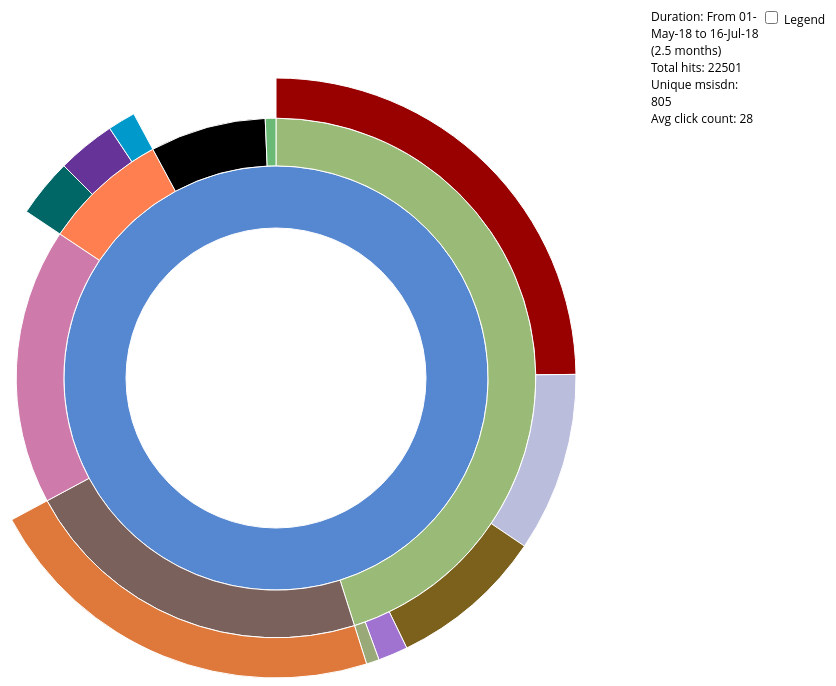
D3 v4 page, settled after 480 driven frames (8 s of simulated time); the page loaded 1 data file(s).


      // Hack to make this example display correctly in an iframe on bl.ocks.org
      d3.select(self.frameElement).style("height", "700px");
  
// ── sequences.js
// Dimensions of sunburst.
var width = 750;
var height = 600;
var radius = Math.min(width, height) / 2;

// Breadcrumb dimensions: width, height, spacing, width of tip/tail.
var b = {
  w: 150, h: 30, s: 3, t: 10
};

// Mapping of step names to colors.
var colors = {
  "WEB_USER_LOGGEDIN": "#5687d1",
  "PROFILE": "#7b615c",
  "CASH_CLAIMS": "#de783b",
  "TONIC_CORPORATE_CLICK": "#6ab975",
  "BENEFITS_WEB_CLICK": "#9abb78",
  "TONIC_WEB_DOCTOR": "#9aa978",
  "APPOINTMENT_WEB_SEARCH": "#a173d1",
  "CASH_WEB_CLICK": "#bbbDDD",
  "DISCOUNT_WEB_CLICK": "#7b611c",
  "CLAIM_WEB_CLICK": "#990000",
  "HOME_BUY_NOW_CLICK": "5621d1",
  "PACKAGES_WEB_CLICK" : "#ce7aab",
  "HEALTH_NEEDS_WEB_CLICK": "#ff7f50",
  "HHDISEASE_CLICK": "#0099cc",
  "FWYCHILDREN_CLICK": "#006666",
  "DIABETESE_CLICK": "#663399"
};

// Total size of all segments; we set this later, after loading the data.
var totalSize = 0;

var vis = d3.select("#chart").append("svg:svg")
    .attr("width", width)
    .attr("height", height)
    .append("svg:g")
    .attr("id", "container")
    .attr("transform", "translate(" + width / 2 + "," + height / 2 + ")");

var partition = d3.partition()
    .size([2 * Math.PI, radius * radius]);

var arc = d3.arc()
    .startAngle(function(d) { return d.x0; })
    .endAngle(function(d) { return d.x1; })
    .innerRadius(function(d) { return Math.sqrt(d.y0); })
    .outerRadius(function(d) { return Math.sqrt(d.y1); });

// Use d3.text and d3.csvParseRows so that we do not need to have a header
// row, and can receive the csv as an array of arrays.
d3.text("visit-sequences.csv", function(text) {
  var csv = d3.csvParseRows(text);
  var json = buildHierarchy(csv);
  createVisualization(json);
});

// Main function to draw and set up the visualization, once we have the data.
function createVisualization(json) {

  // Basic setup of page elements.
  initializeBreadcrumbTrail();
  drawLegend();
  d3.select("#togglelegend").on("click", toggleLegend);

  // Bounding circle underneath the sunburst, to make it easier to detect
  // when the mouse leaves the parent g.
  vis.append("svg:circle")
      .attr("r", radius)
      .style("opacity", 0);

  // Turn the data into a d3 hierarchy and calculate the sums.
  var root = d3.hierarchy(json)
      .sum(function(d) { return d.size; })
      .sort(function(a, b) { return b.value - a.value; });

  // For efficiency, filter nodes to keep only those large enough to see.
  var nodes = partition(root).descendants()
      .filter(function(d) {
          return (d.x1 - d.x0 > 0.005); // 0.005 radians = 0.29 degrees
      });

  var path = vis.data([json]).selectAll("path")
      .data(nodes)
      .enter().append("svg:path")
      .attr("display", function(d) { return d.depth ? null : "none"; })
      .attr("d", arc)
      .attr("fill-rule", "evenodd")
      .style("fill", function(d) { return colors[d.data.name]; })
      .style("opacity", 1)
      .on("mouseover", mouseover);

  // Add the mouseleave handler to the bounding circle.
  d3.select("#container").on("mouseleave", mouseleave);

  // Get total size of the tree = value of root node from partition.
  totalSize = path.datum().value;
 };

// Fade all but the current sequence, and show it in the breadcrumb trail.
function mouseover(d) {

  var percentage = (100 * d.value / totalSize).toPrecision(3);
  var percentageString = percentage + "%";
  if (percentage < 0.1) {
    percentageString = "< 0.1%";
  }

  d3.select("#percentage")
      .text(percentageString);

  d3.select("#explanation")
      .style("visibility", "");

  var sequenceArray = d.ancestors().reverse();
  sequenceArray.shift(); // remove root node from the array
  updateBreadcrumbs(sequenceArray, percentageString);

  // Fade all the segments.
  d3.selectAll("path")
      .style("opacity", 0.3);

  // Then highlight only those that are an ancestor of the current segment.
  vis.selectAll("path")
      .filter(function(node) {
                return (sequenceArray.indexOf(node) >= 0);
              })
      .style("opacity", 1);
}

// Restore everything to full opacity when moving off the visualization.
function mouseleave(d) {

  // Hide the breadcrumb trail
  d3.select("#trail")
      .style("visibility", "hidden");

  // Deactivate all segments during transition.
  d3.selectAll("path").on("mouseover", null);

  // Transition each segment to full opacity and then reactivate it.
  d3.selectAll("path")
      .transition()
      .duration(1000)
      .style("opacity", 1)
      .on("end", function() {
              d3.select(this).on("mouseover", mouseover);
            });

  d3.select("#explanation")
      .style("visibility", "hidden");
}

function initializeBreadcrumbTrail() {
  // Add the svg area.
  var trail = d3.select("#sequence").append("svg:svg")
      .attr("width", width)
      .attr("height", 50)
      .attr("id", "trail");
  // Add the label at the end, for the percentage.
  trail.append("svg:text")
    .attr("id", "endlabel")
    .style("fill", "#000");
}

// Generate a string that describes the points of a breadcrumb polygon.
function breadcrumbPoints(d, i) {
  var points = [];
  points.push("0,0");
  points.push(b.w + ",0");
  points.push(b.w + b.t + "," + (b.h / 2));
  points.push(b.w + "," + b.h);
  points.push("0," + b.h);
  if (i > 0) { // Leftmost breadcrumb; don't include 6th vertex.
    points.push(b.t + "," + (b.h / 2));
  }
  return points.join(" ");
}

// Update the breadcrumb trail to show the current sequence and percentage.
function updateBreadcrumbs(nodeArray, percentageString) {

  // Data join; key function combines name and depth (= position in sequence).
  var trail = d3.select("#trail")
      .selectAll("g")
      .data(nodeArray, function(d) { return d.data.name + d.depth; });

  // Remove exiting nodes.
  trail.exit().remove();

  // Add breadcrumb and label for entering nodes.
  var entering = trail.enter().append("svg:g");

  entering.append("svg:polygon")
      .attr("points", breadcrumbPoints)
      .style("fill", function(d) { return colors[d.data.name]; });

  entering.append("svg:text")
      .attr("x", (b.w + b.t) / 2)
      .attr("y", b.h / 2)
      .attr("dy", "0.35em")
      .attr("text-anchor", "middle")
      .text(function(d) { return d.data.name; });

  // Merge enter and update selections; set position for all nodes.
  entering.merge(trail).attr("transform", function(d, i) {
    return "translate(" + i * (b.w + b.s) + ", 0)";
  });

  // Now move and update the percentage at the end.
  d3.select("#trail").select("#endlabel")
      .attr("x", (nodeArray.length + 0.5) * (b.w + b.s))
      .attr("y", b.h / 2)
      .attr("dy", "0.35em")
      .attr("text-anchor", "middle")
      .text(percentageString);

  // Make the breadcrumb trail visible, if it's hidden.
  d3.select("#trail")
      .style("visibility", "");

}

function drawLegend() {

  // Dimensions of legend item: width, height, spacing, radius of rounded rect.
  var li = {
    w: 200, h: 30, s: 3, r: 3
  };

  var legend = d3.select("#legend").append("svg:svg")
      .attr("width", li.w)
      .attr("height", d3.keys(colors).length * (li.h + li.s));

  var g = legend.selectAll("g")
      .data(d3.entries(colors))
      .enter().append("svg:g")
      .attr("transform", function(d, i) {
              return "translate(0," + i * (li.h + li.s) + ")";
           });

  g.append("svg:rect")
      .attr("rx", li.r)
      .attr("ry", li.r)
      .attr("width", li.w)
      .attr("height", li.h)
      .style("fill", function(d) { return d.value; });

  g.append("svg:text")
      .attr("x", li.w / 2)
      .attr("y", li.h / 2)
      .attr("dy", "0.35em")
      .attr("text-anchor", "middle")
      .text(function(d) { return d.key; });
}

function toggleLegend() {
  var legend = d3.select("#legend");
  if (legend.style("visibility") == "hidden") {
    legend.style("visibility", "");
  } else {
    legend.style("visibility", "hidden");
  }
}

// Take a 2-column CSV and transform it into a hierarchical structure suitable
// for a partition layout. The first column is a sequence of step names, from
// root to leaf, separated by hyphens. The second column is a count of how
// often that sequence occurred.
function buildHierarchy(csv) {
  var root = {"name": "root", "children": []};
  for (var i = 0; i < csv.length; i++) {
    var sequence = csv[i][0];
    var size = +csv[i][1];
    if (isNaN(size)) { // e.g. if this is a header row
      continue;
    }
    var parts = sequence.split("-");
    var currentNode = root;
    for (var j = 0; j < parts.length; j++) {
      var children = currentNode["children"];
      var nodeName = parts[j];
      var childNode;
      if (j + 1 < parts.length) {
   // Not yet at the end of the sequence; move down the tree.
 	var foundChild = false;
 	for (var k = 0; k < children.length; k++) {
 	  if (children[k]["name"] == nodeName) {
 	    childNode = children[k];
 	    foundChild = true;
 	    break;
 	  }
 	}
  // If we don't already have a child node for this branch, create it.
 	if (!foundChild) {
 	  childNode = {"name": nodeName, "children": []};
 	  children.push(childNode);
 	}
 	currentNode = childNode;
      } else {
 	// Reached the end of the sequence; create a leaf node.
 	childNode = {"name": nodeName, "size": size};
 	children.push(childNode);
      }
    }
  }
  return root;
};


### data: visit-sequences.csv
WEB_USER_LOGGEDIN-PROFILE-CASH_CLAIMS, 2230
WEB_USER_LOGGEDIN-TONIC_CORPORATE_CLICK, 67
WEB_USER_LOGGEDIN-BENEFITS_WEB_CLICK-TON…, 70
WEB_USER_LOGGEDIN-BENEFITS_WEB_CLICK-APP…, 162
WEB_USER_LOGGEDIN-BENEFITS_WEB_CLICK-CAS…, 977
WEB_USER_LOGGEDIN-BENEFITS_WEB_CLICK-DIS…, 845
WEB_USER_LOGGEDIN-BENEFITS_WEB_CLICK-CLA…, 2509
WEB_USER_LOGGEDIN-HOME_BUY_NOW_CLICK, 728
WEB_USER_LOGGEDIN-PACKAGES_WEB_CLICK, 1739
WEB_USER_LOGGEDIN-HEALTH_NEEDS_WEB_CLICK…, 151
WEB_USER_LOGGEDIN-HEALTH_NEEDS_WEB_CLICK…, 318
WEB_USER_LOGGEDIN-HEALTH_NEEDS_WEB_CLICK…, 318